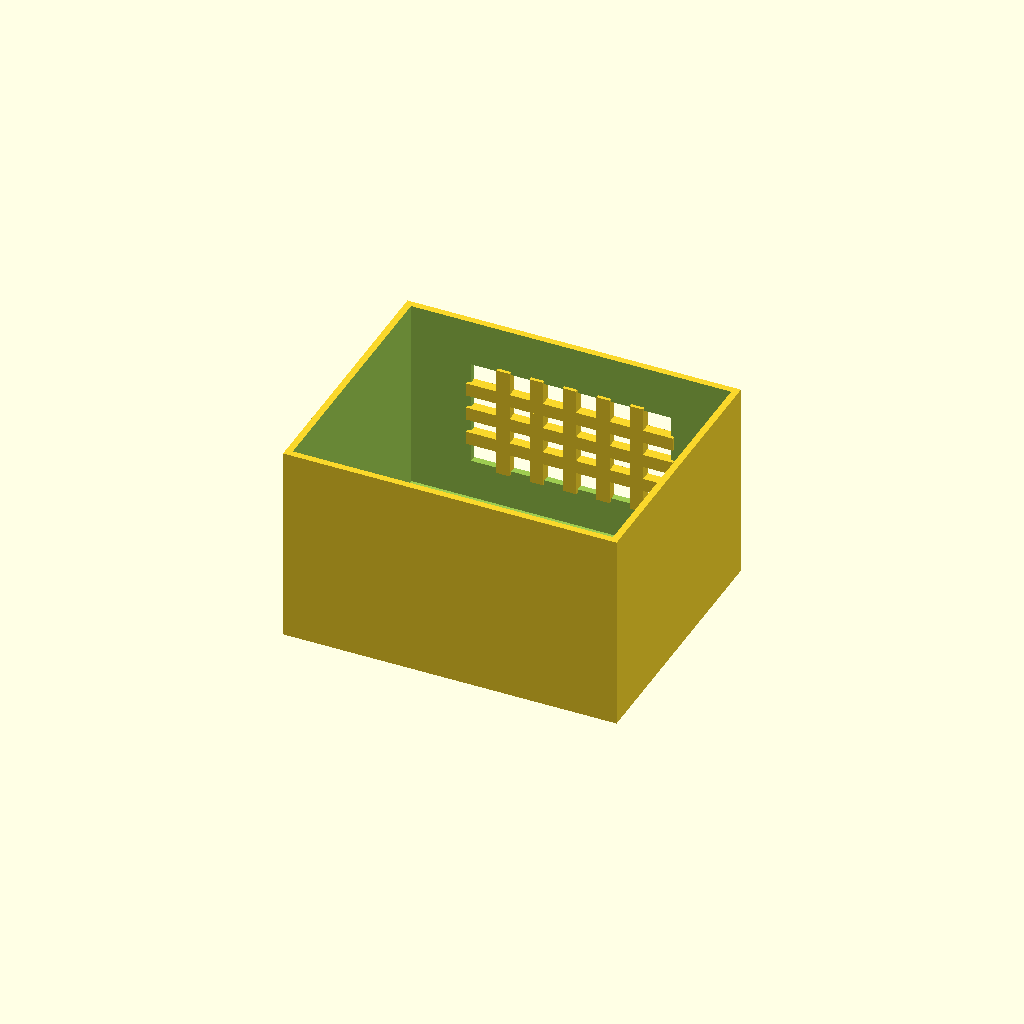
Cell 1: the model at its default parameters.
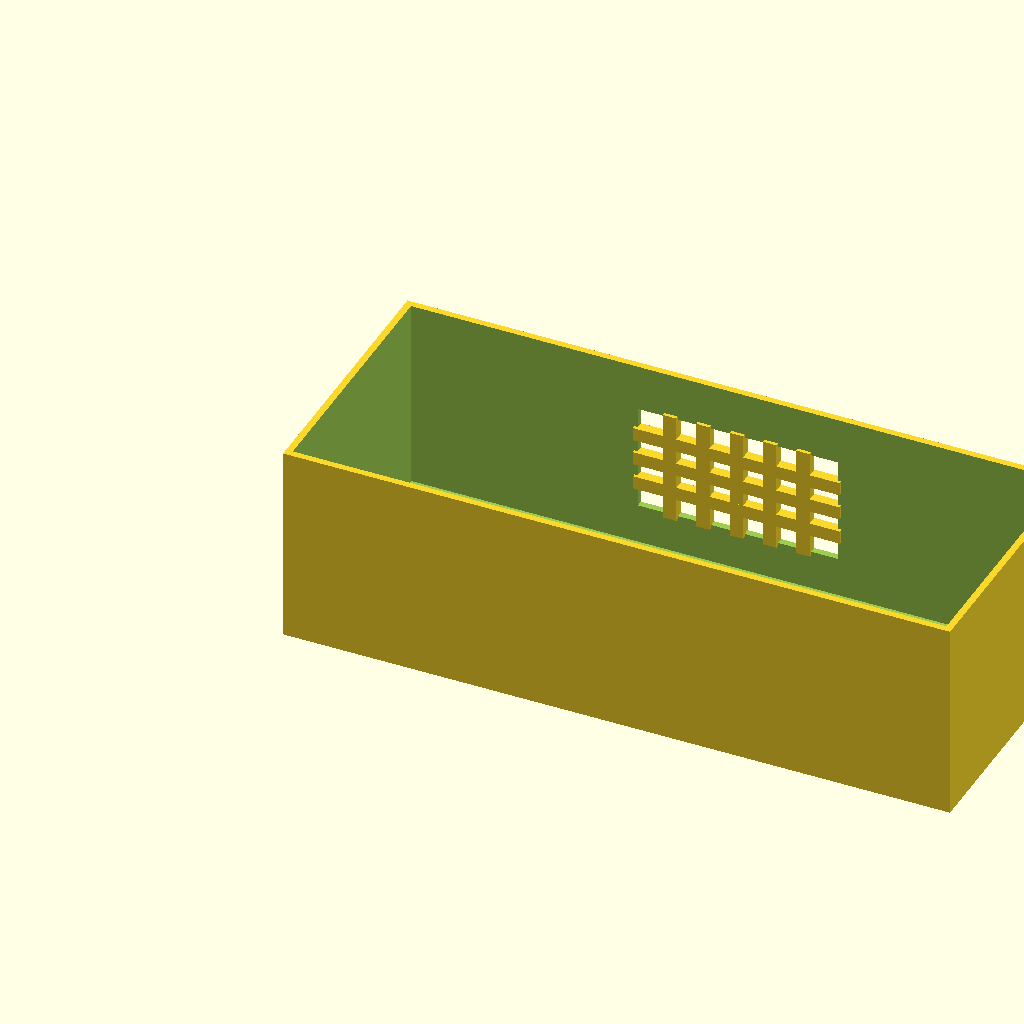
Cell 2: box_l = 200 (everything else at default).
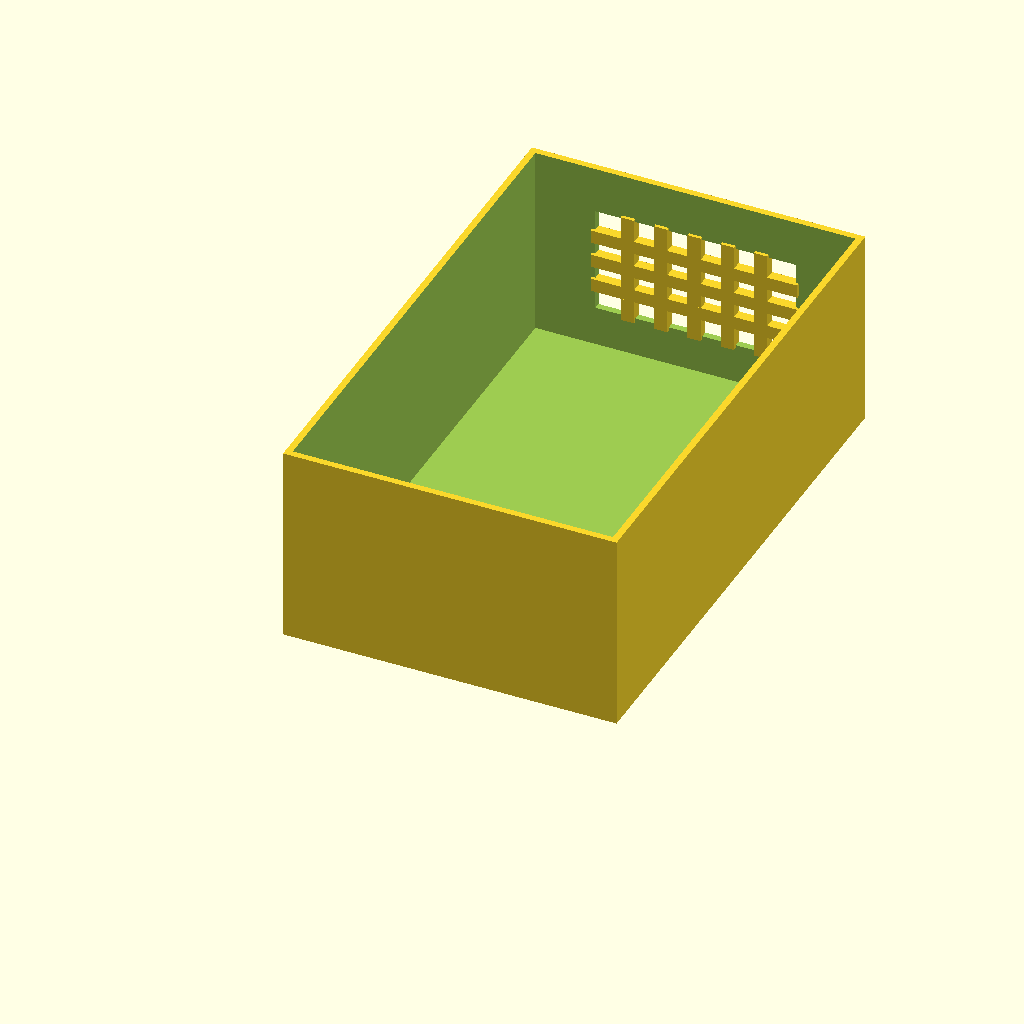
Cell 3: box_w = 160 (everything else at default).
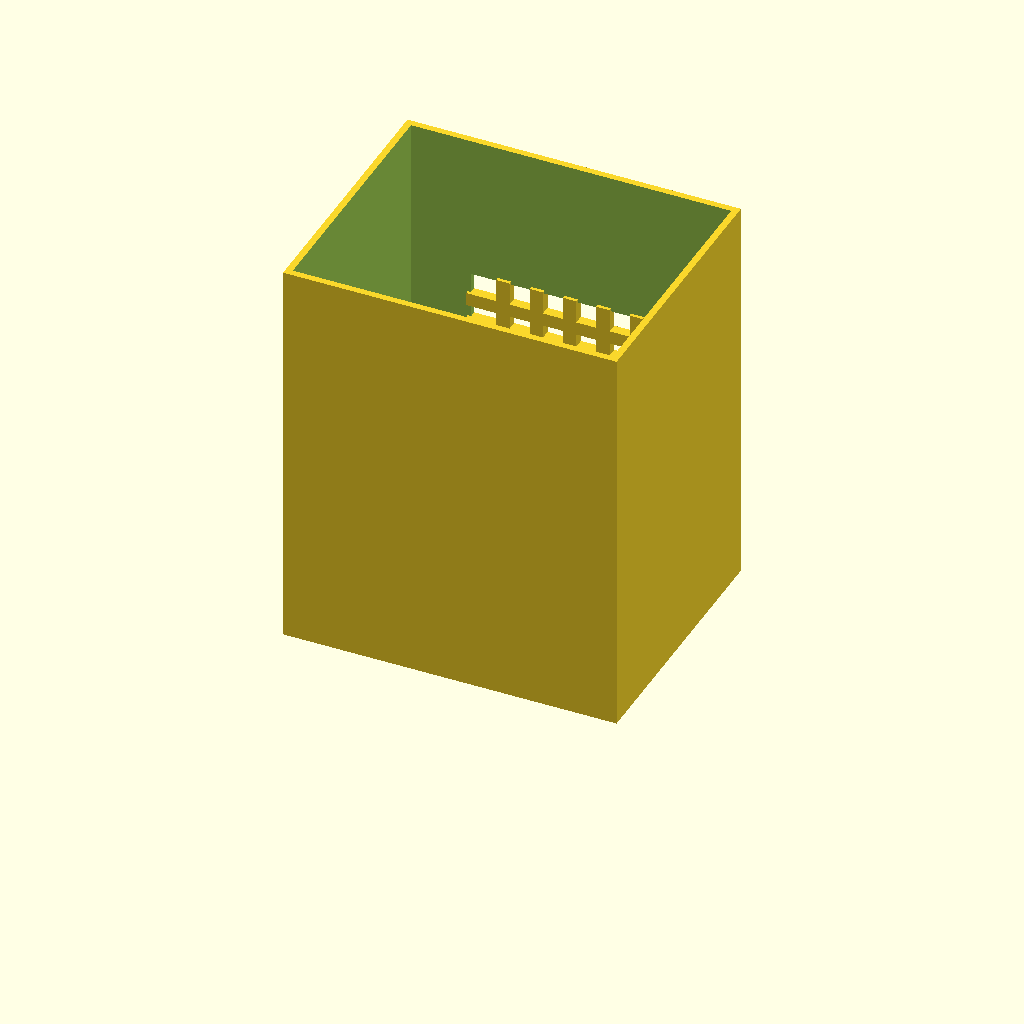
Cell 4: box_h = 120 (everything else at default).
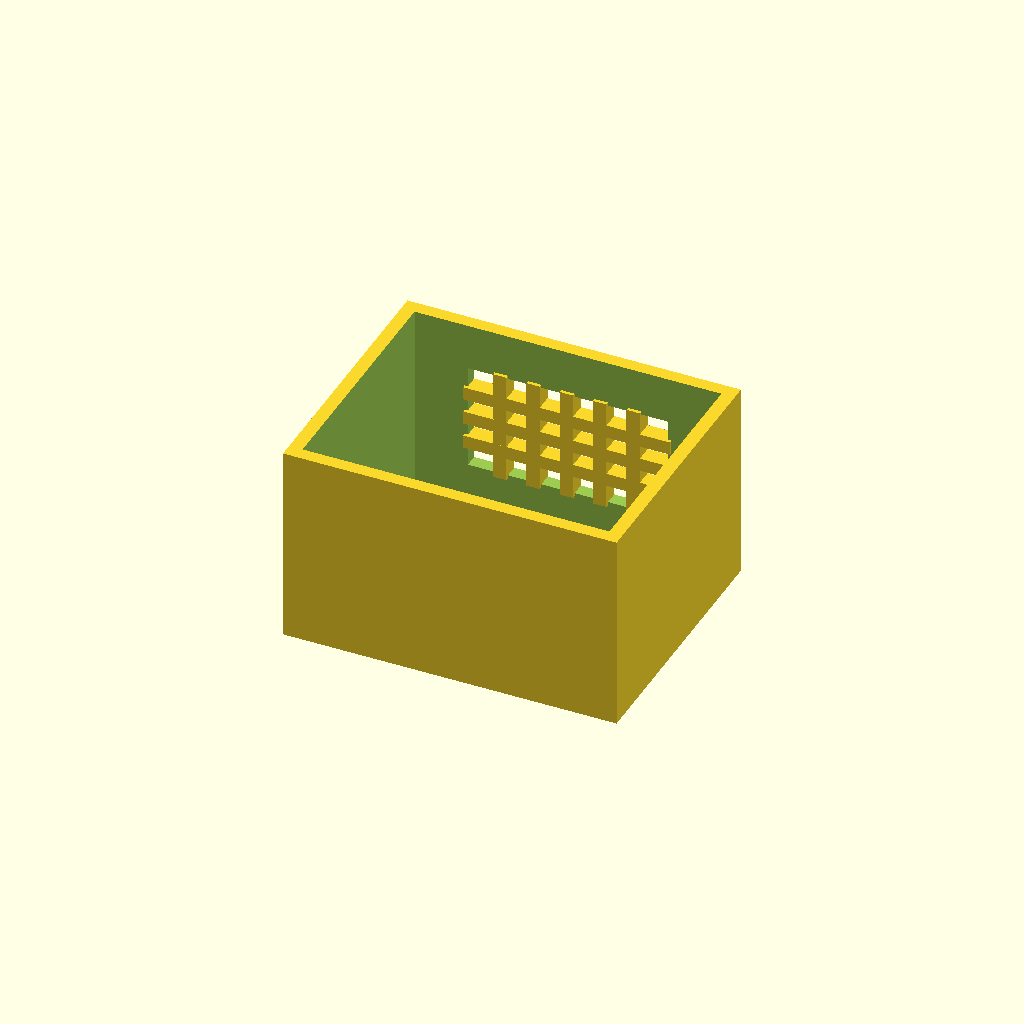
Cell 5: the same model with wall_t = 4.
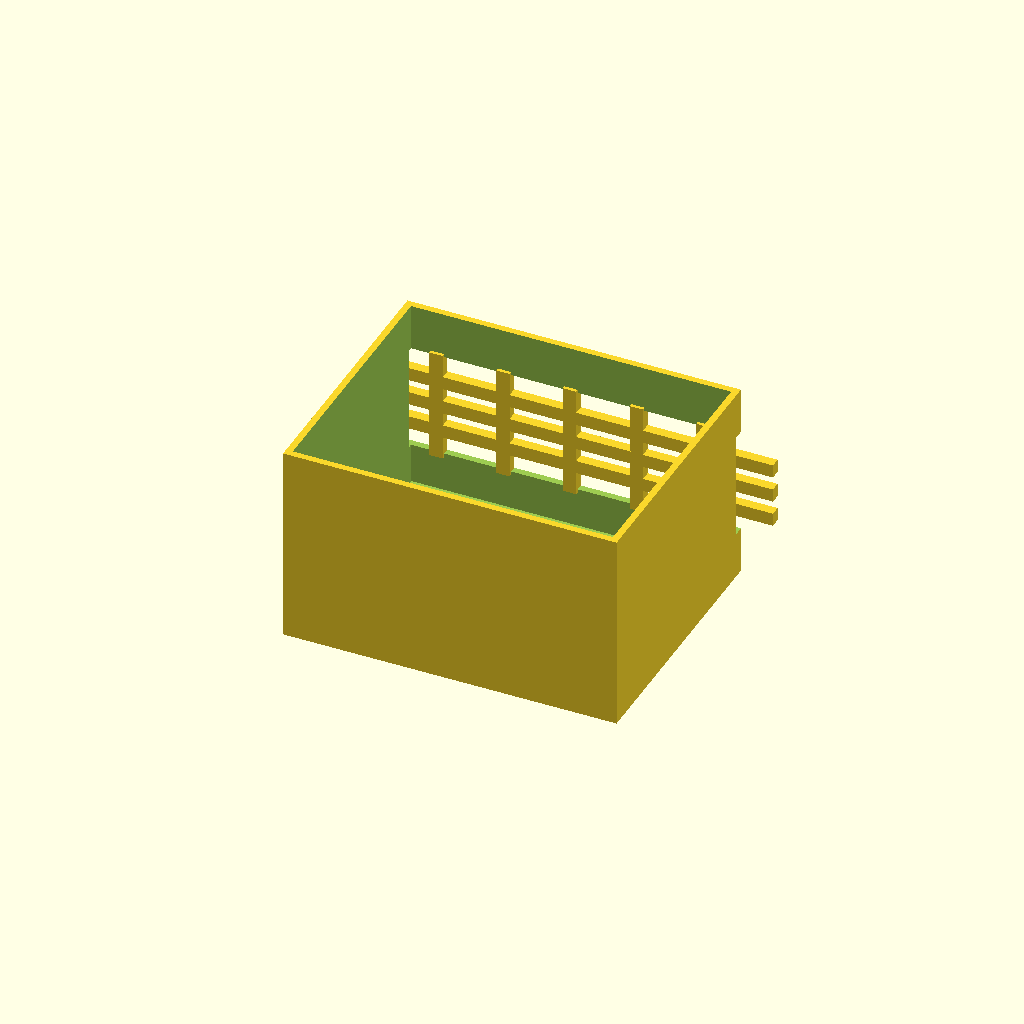
Cell 6: win_l = 120 (everything else at default).
All cells are drawn from one camera (rotation 55°, 0°, 25°, orthographic, colour scheme Cornfield), so only the parameter changes between them.
The OpenSCAD source (optional_data/data/solid2/ventbox/part_0138.scad):
$fn = 32;

// ----------------------------------------------------------------------
// Vent box: crossgrid enclosure
// ----------------------------------------------------------------------

// --- parameters (mm) ---
box_l = 100;              // box length, X
box_w = 80;               // box width, Y
box_h = 60;               // box height, Z
wall_t = 2;               // shell wall thickness
win_l = 60;               // vent window width, X
win_h = 32;               // vent window height, Z
bar_w = 4;                // grid bar width
n_v = 5;                  // vertical bar count
n_h = 3;                  // horizontal bar count

win_z0 = (box_h - win_h) / 2;  // window lower edge Z
v_step = win_l / (n_v + 1);  // vertical bar step
h_step = win_h / (n_h + 1);  // horizontal bar step

difference() {
  union() {
    difference() {
      cube([box_l, box_w, box_h]);
  translate([wall_t, wall_t, wall_t])
    cube([box_l - 2 * wall_t, box_w - 2 * wall_t, box_h]);
  translate([(box_l - win_l) / 2, box_w - wall_t - 1, win_z0])
    cube([win_l, wall_t + 2, win_h]);
    }
    for (i = [1 : n_v])
      translate([(box_l - win_l) / 2 + i * v_step - bar_w / 2,
                 box_w - wall_t - 1, win_z0 - 1])
        cube([bar_w, wall_t + 1, win_h + 2]);
    for (i = [1 : n_h])
      translate([(box_l - win_l) / 2 - 1, box_w - wall_t - 1,
                 win_z0 + i * h_step - bar_w / 2])
        cube([win_l + 2, wall_t + 1, bar_w]);
  }
}
Parameter table extracted from the source (name, type, default, range or options):
box_l: number, default 100
box_w: number, default 80
box_h: number, default 60
wall_t: number, default 2
win_l: number, default 60
win_h: number, default 32
bar_w: number, default 4
n_v: number, default 5
n_h: number, default 3
